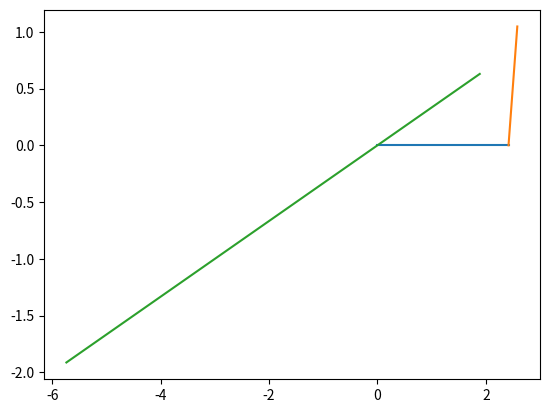

The matplotlib source for this figure:
#!/usr/bin/env python3
# -*- coding: utf-8 -*-
"""
Created on Wed Jun 10 18:38:40 2020

@author: shuvomsadhuka
"""
import matplotlib.pyplot as plt
import numpy as np
import math

comsol = ['if(b<1, b*4*pi/(3*sqrt(3)), if(b<1.5, 4*pi/(3*sqrt(3))-2*pi*(sqrt(3)-2)/(3*sqrt(3))*(b-1), (1-(b-1.5)*2/sqrt(3))*pi/sqrt(3)/L',
          'if(b<1, 0, if(b<1.5, (b-1)*2*pi/3, (1-(b-1.5)*2/sqrt(3))*pi/3/L/sqrt(3)']


def str_to_linspace(string, param, other_params, param_name = None):
    string = string.replace('sqrt', 'math.sqrt')
    string = string.replace('pi', 'math.pi')
    for key in other_params.keys():
        string = string.replace(key, str(other_params[key]))
        
    if param_name is not None:
        param_py = 'np.linspace(' + str(param[0]) + ',' + str(param[1]) + ',' + str(100) + ')'
        string = string.replace('b', param_py).lstrip()
    else:
        param_py = '* np.linspace(' + str(param[0]) + ',' + str(param[1]) + ',' + str(100) + ')'
        string = string + param_py
        string = string.lstrip()
    print(string)
    return(string)


def str_to_np(string_x, string_y, param, other_params, param_names=[None, None]):
    str_x = str_to_linspace(string_x, param, other_params, param_names[0])
    str_y = str_to_linspace(string_y, param, other_params, param_names[1])
    plt.plot(eval(str_x), eval(str_y))
    

def plt_k_sweep(ks, param_name, sweep_length, other_params):
    
    if not (len(ks) == 2 or len(ks) == 3):
        raise ValueError('Your k sweep has to be in 2 or 3 dimensions!')
    
    if len(ks) == 2:
        str_x = ks[0].split(',')
        str_y = ks[1].split(',')
        
        if len(str_x) != len(str_y):
            raise ValueError('One sweep is unmatched - e.g. there is one x sweep that has no corresponding y sweep')
        
        sweeps = []
        for i, strs in enumerate(str_x):
            if "if" in strs:
                ind = max(strs.find('<'), strs.find('>'), strs.find('='))
                
                sweep_length.append(float(strs[ind+1:])) 
                sweep_length.sort()
                
            else:
                p_x, p_y = None, None
                if param_name in str_x[i]:
                    p_x = param_name
                if param_name in str_y[i]:
                    p_y = param_name
                str_to_np(str_x[i], str_y[i], [sweep_length[0], sweep_length[1]], other_params, [p_x, p_y])
                sweep_length.pop(0)
                
                
            
        
        


plt_k_sweep(comsol, 'b', [0.0, 5.0], {'L': 0.9610})



